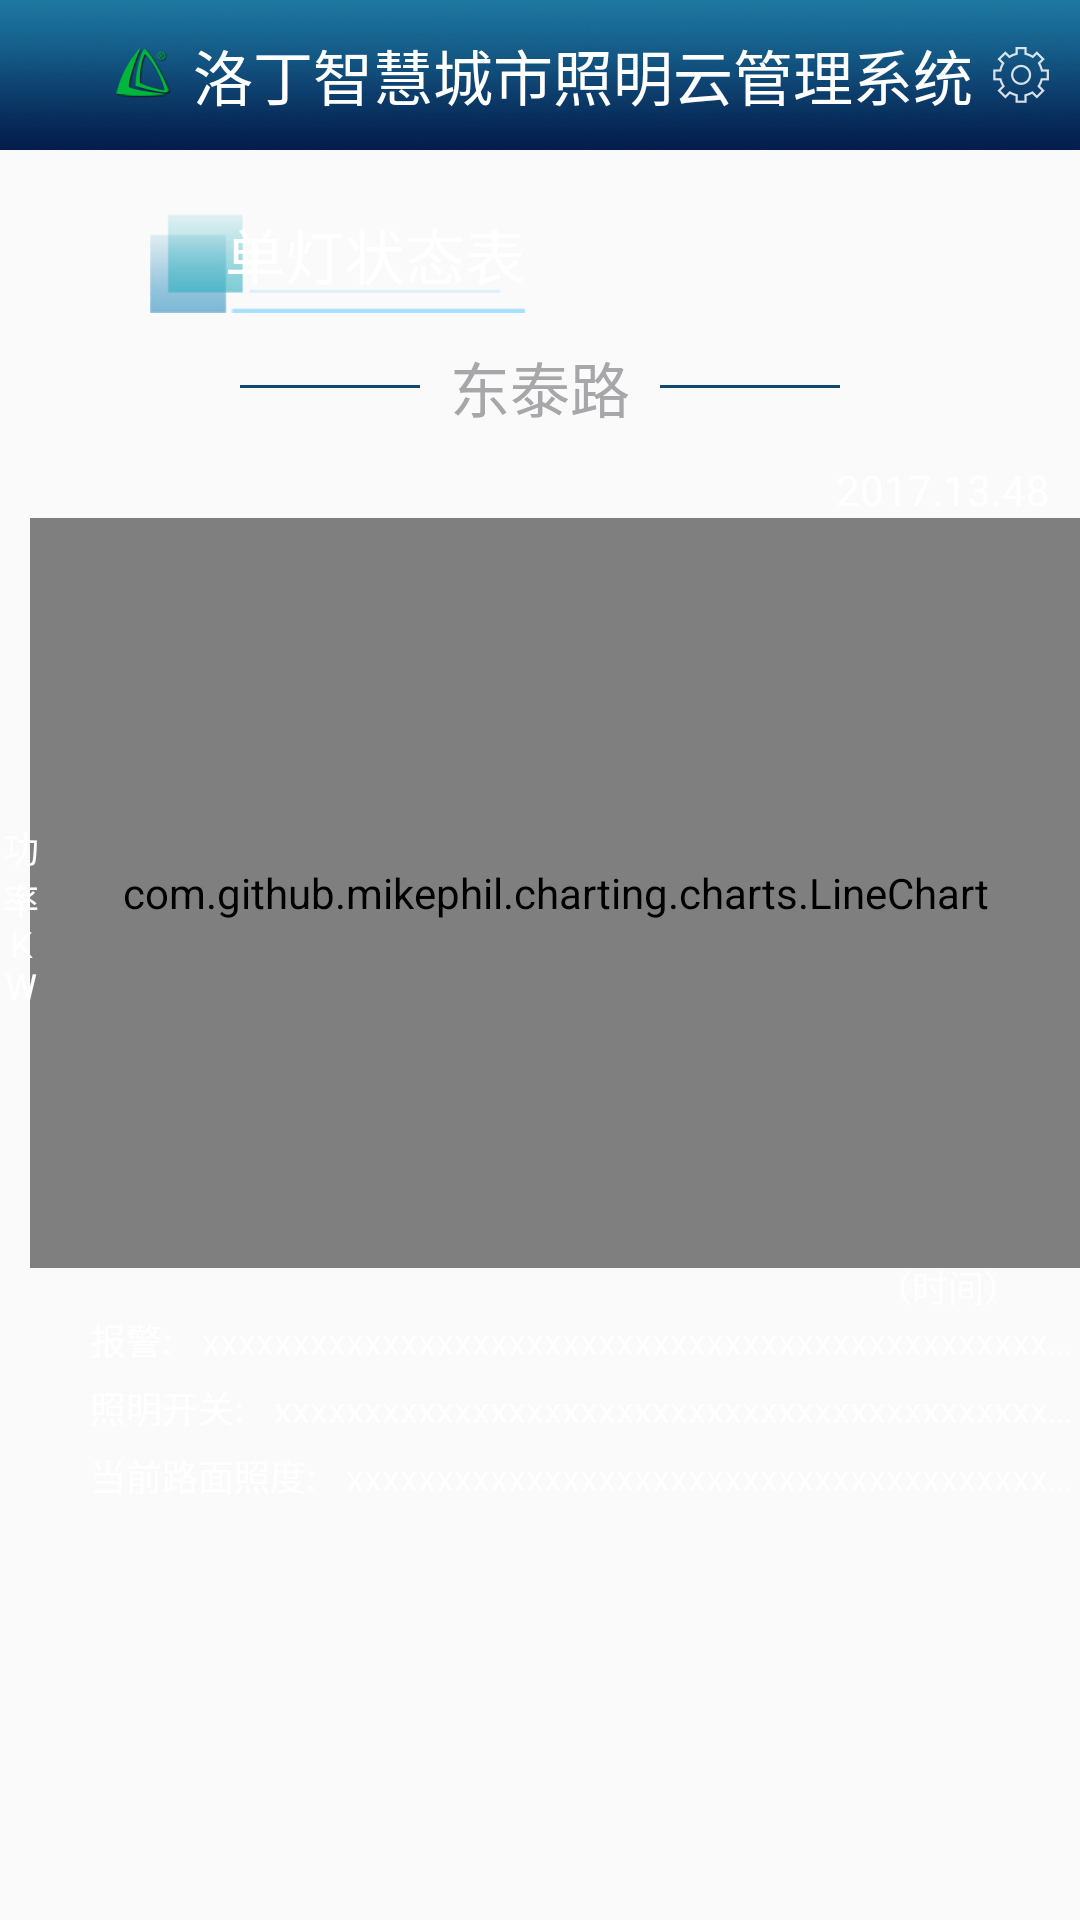

Produce the Android XML layout that renders to this screen, including the resource entries it uses.
<!-- AndroidManifest.xml: application theme AppTheme -->
<!-- res/layout/activity_single_lamp_state.xml -->
<?xml version="1.0" encoding="utf-8"?>
<LinearLayout xmlns:android="http://schemas.android.com/apk/res/android"
    android:layout_width="match_parent"
    android:layout_height="match_parent"
    android:orientation="vertical">

    <RelativeLayout
        android:layout_width="match_parent"
        android:layout_height="50dp"
        android:background="@drawable/single_lamp_title_bg">

        <TextView
            android:layout_width="wrap_content"
            android:layout_height="wrap_content"
            android:layout_centerInParent="true"
            android:drawableLeft="@drawable/ldgd_logo"
            android:drawablePadding="5dp"
            android:text="洛丁智慧城市照明云管理系统"
            android:textColor="@android:color/white"
            android:textSize="20sp" />

        <ImageView
            android:layout_width="wrap_content"
            android:layout_height="wrap_content"
            android:layout_alignParentRight="true"
            android:layout_centerInParent="true"
            android:paddingRight="10dp"
            android:src="@drawable/single_lamp_title_setting" />


    </RelativeLayout>

    <ScrollView
        android:id="@+id/sl_image_bg"
        android:layout_width="fill_parent"
        android:layout_height="wrap_content"
        android:alwaysDrawnWithCache="false"
        android:fadingEdge="none"
        android:overScrollMode="never"
        android:persistentDrawingCache="none"
        android:scrollbars="none">


        <FrameLayout
            android:layout_width="fill_parent"
            android:layout_height="wrap_content">


            <ImageView
                android:id="@+id/iv_home"
                android:layout_width="fill_parent"
                android:layout_height="wrap_content"
                android:background="@drawable/single_lamp_state_bg" />

            <LinearLayout
                android:layout_width="match_parent"
                android:layout_height="match_parent"
                android:orientation="vertical">

                <TextView
                    android:layout_width="wrap_content"
                    android:layout_height="wrap_content"
                    android:layout_marginLeft="50dp"
                    android:layout_marginTop="20dp"
                    android:background="@drawable/single_lamp_state_title_bg"
                    android:gravity="center"
                    android:paddingBottom="5dp"
                    android:paddingLeft="25dp"
                    android:text="单灯状态表"
                    android:textColor="#fff"
                    android:textSize="20sp" />

                <LinearLayout
                    android:layout_width="wrap_content"
                    android:layout_height="wrap_content"
                    android:layout_gravity="center"
                    android:orientation="horizontal">

                    <View
                        android:layout_width="60dp"
                        android:layout_height="1dp"
                        android:layout_gravity="center"
                        android:background="#14486F" />

                    <TextView
                        android:layout_width="wrap_content"
                        android:layout_height="wrap_content"
                        android:padding="10dp"
                        android:text="东泰路"
                        android:textColor="#A7A6A8"
                        android:textSize="20sp" />

                    <View
                        android:layout_width="60dp"
                        android:layout_height="1dp"
                        android:layout_gravity="center"
                        android:background="#14486F" />
                </LinearLayout>

                <include layout="@layout/single_lamp_state_chart" />


            </LinearLayout>

        </FrameLayout>

    </ScrollView>

</LinearLayout>
<!-- res/layout/single_lamp_state_chart.xml (included above) -->
<?xml version="1.0" encoding="utf-8"?>
<LinearLayout xmlns:android="http://schemas.android.com/apk/res/android"
    android:layout_width="match_parent"
    android:layout_height="match_parent"
    android:orientation="vertical">


    <LinearLayout xmlns:android="http://schemas.android.com/apk/res/android"
        android:id="@+id/ly_linear_graph"
        android:layout_width="match_parent"
        android:layout_height="wrap_content"
        android:layout_gravity="right"
        android:baselineAligned="false"
        android:orientation="vertical">

        <RelativeLayout
            android:layout_width="match_parent"
            android:layout_height="wrap_content">

            <TextView
                android:layout_width="wrap_content"
                android:layout_height="wrap_content"
                android:layout_alignParentRight="true"
                android:layout_marginRight="10dp"
                android:text="2017.13.48"
                android:textColor="@android:color/white" />


        </RelativeLayout>

        <FrameLayout
            android:layout_width="match_parent"
            android:layout_height="wrap_content">


            <com.github.mikephil.charting.charts.LineChart
                android:id="@+id/chart1"
                android:layout_width="match_parent"
                android:layout_height="250dp"
                android:layout_marginBottom="15dp"
                android:layout_marginLeft="10dp" />


            <TextView
                android:layout_width="wrap_content"
                android:layout_height="wrap_content"
                android:layout_gravity="center_vertical"
                android:ems="1"
                android:gravity="center_horizontal"
                android:text="功率KW"
                android:textColor="@android:color/white"
                android:textSize="12sp" />


            <TextView
                android:layout_width="wrap_content"
                android:layout_height="wrap_content"
                android:layout_gravity="bottom|right"
                android:layout_marginRight="20dp"
                android:gravity="center_vertical"
                android:text="（时间）"
                android:textColor="@android:color/white"
                android:textSize="12sp" />

        </FrameLayout>

    </LinearLayout>

    <LinearLayout
        android:layout_width="wrap_content"
        android:layout_height="wrap_content"
        android:layout_marginLeft="30dp"
        android:orientation="horizontal">

        <TextView
            android:layout_width="wrap_content"
            android:layout_height="wrap_content"

            android:text="报警:"
            android:textColor="@android:color/white"
            android:textSize="12sp" />

        <TextView
            android:layout_width="wrap_content"
            android:layout_height="wrap_content"
            android:layout_marginLeft="10dp"
            android:ellipsize="end"
            android:maxLines="1"
            android:text="xxxxxxxxxxxxxxxxxxxxxxxxxxxxxxxxxxxxxxxxxxxxxxxxxxxxxxxxxxxxxxxxxxxxxx"
            android:textColor="@android:color/white"
            android:textSize="12sp" />
    </LinearLayout>

    <LinearLayout
        android:layout_width="wrap_content"
        android:layout_height="wrap_content"
        android:layout_marginLeft="30dp"
        android:layout_marginTop="5dp"
        android:orientation="horizontal">

        <TextView
            android:layout_width="wrap_content"
            android:layout_height="wrap_content"

            android:text="照明开关:"
            android:textColor="@android:color/white"
            android:textSize="12sp" />

        <TextView
            android:layout_width="wrap_content"
            android:layout_height="wrap_content"
            android:layout_marginLeft="10dp"
            android:ellipsize="end"
            android:maxLines="1"
            android:text="xxxxxxxxxxxxxxxxxxxxxxxxxxxxxxxxxxxxxxxxxxxxxxxxxxxxxxxxxxxxxxxxxxxxxx"
            android:textColor="@android:color/white"
            android:textSize="12sp" />

    </LinearLayout>

    <LinearLayout
        android:layout_width="wrap_content"
        android:layout_height="wrap_content"
        android:layout_marginLeft="30dp"
        android:layout_marginTop="5dp"
        android:orientation="horizontal">

        <TextView
            android:layout_width="wrap_content"
            android:layout_height="wrap_content"

            android:text="当前路面照度:"
            android:textColor="@android:color/white"
            android:textSize="12sp" />

        <TextView
            android:layout_width="wrap_content"
            android:layout_height="wrap_content"
            android:layout_marginLeft="10dp"
            android:ellipsize="end"
            android:maxLines="1"
            android:text="xxxxxxxxxxxxxxxxxxxxxxxxxxxxxxxxxxxxxxxxxxxxxxxxxxxxxxxxxxxxxxxxxxxxxx"
            android:textColor="@android:color/white"
            android:textSize="12sp" />

    </LinearLayout>

</LinearLayout>
<!-- resources referenced by this layout -->
<resources>
  <!-- drawable ldgd_logo: png bitmap (drawable-xhdpi, 5145 bytes) -->
  <!-- drawable single_lamp_state_title_bg: png bitmap (drawable-xhdpi, 3931 bytes) -->
  <!-- drawable single_lamp_title_bg: png bitmap (drawable-xhdpi, 29129 bytes) -->
  <!-- drawable single_lamp_title_setting: png bitmap (drawable-xhdpi, 3800 bytes) -->
  <style name="AppTheme" parent="Theme.AppCompat.Light.DarkActionBar">
          
          <item name="colorPrimary">@color/colorPrimary</item>
          <item name="colorPrimaryDark">@color/colorPrimaryDark</item>
          <item name="colorAccent">@color/colorAccent</item>
      </style>
  <color name="colorPrimary">#3F51B5</color>
  <color name="colorPrimaryDark">#303F9F</color>
  <color name="colorAccent">#FF4081</color>
</resources>
